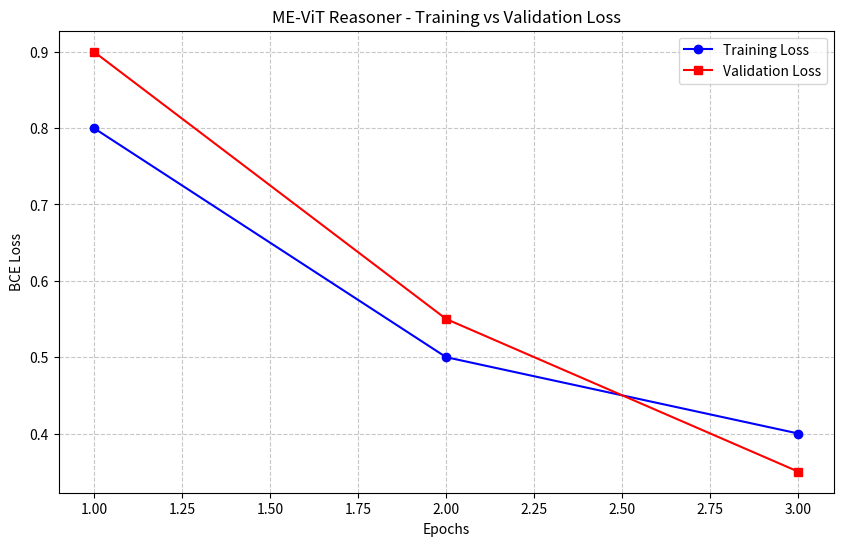

The script that saved this image:
import matplotlib.pyplot as plt
import os

def plot_training_losses(train_losses, val_losses, save_dir="plots"):
    """
    Plots the training vs validation loss curves to debug underfitting/overfitting.
    """
    os.makedirs(save_dir, exist_ok=True)
    epochs = range(1, len(train_losses) + 1)
    
    plt.figure(figsize=(10, 6))
    plt.plot(epochs, train_losses, 'b-o', label='Training Loss')
    plt.plot(epochs, val_losses, 'r-s', label='Validation Loss')
    
    plt.title('ME-ViT Reasoner - Training vs Validation Loss')
    plt.xlabel('Epochs')
    plt.ylabel('BCE Loss')
    plt.grid(True, linestyle='--', alpha=0.7)
    plt.legend()
    
    save_path = os.path.join(save_dir, 'loss_curve.png')
    plt.savefig(save_path, dpi=300, bbox_inches='tight')
    plt.close()
    
    return save_path

if __name__ == "__main__":
    # Dummy test
    plot_training_losses([0.8, 0.5, 0.4], [0.9, 0.55, 0.35])
    print("Test plot generated.")
